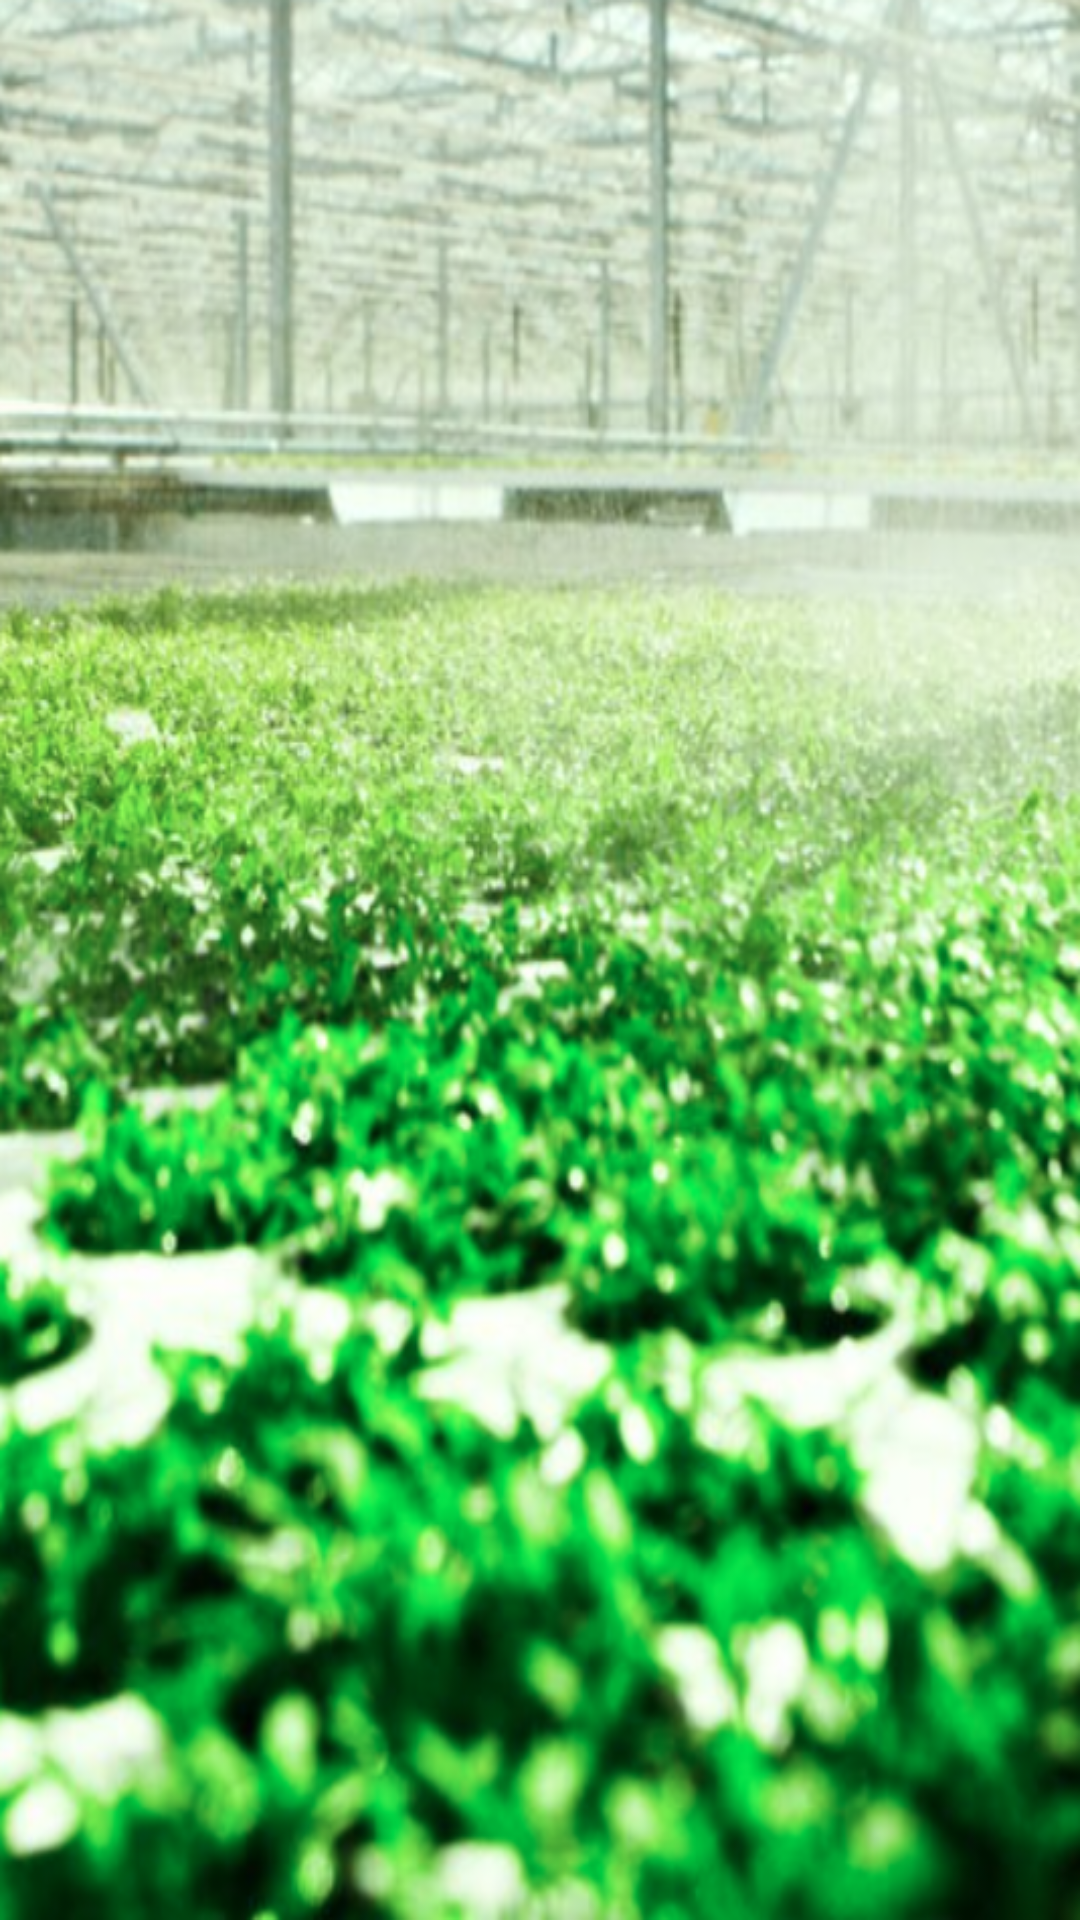

The Android layout XML behind this screen, and the referenced resources:
<!-- AndroidManifest.xml: application theme AppTheme -->
<!-- res/layout/layout_config_help.xml -->
<?xml version="1.0" encoding="utf-8"?>
<ListView xmlns:android="http://schemas.android.com/apk/res/android"
    android:layout_width="match_parent"
    android:layout_height="match_parent"
    android:paddingTop="@dimen/activity_horizontal_margin"
    android:id="@+id/config_help_list">

</ListView>
<!-- resources referenced by this layout -->
<resources>
  <style name="AppTheme" parent="Theme.AppCompat.Light.DarkActionBar">
          
          <item name="android:actionBarStyle">@style/Widget.ActionBar</item>
          <item name="actionBarStyle">@style/Widget.ActionBar</item>
          <item name="android:windowBackground">@drawable/nutri_no_logo</item>
  
      </style>
  <style name="Widget.ActionBar" parent="@style/Widget.AppCompat.Light.ActionBar.Solid.Inverse">
          <item name="background">@color/actionBarColor</item>
          <item name="android:background">@color/actionBarColor</item>
          <item name="android:backgroundStacked">@color/actionBarColor</item>
          <item name="android:backgroundSplit">@color/actionBarColor</item>
          <item name="android:displayOptions">useLogo|showHome|showTitle</item>
      </style>
  <!-- drawable nutri_no_logo: png bitmap (drawable, 744977 bytes) -->
  <color name="actionBarColor">#ff000000</color> //#758cc0
</resources>
